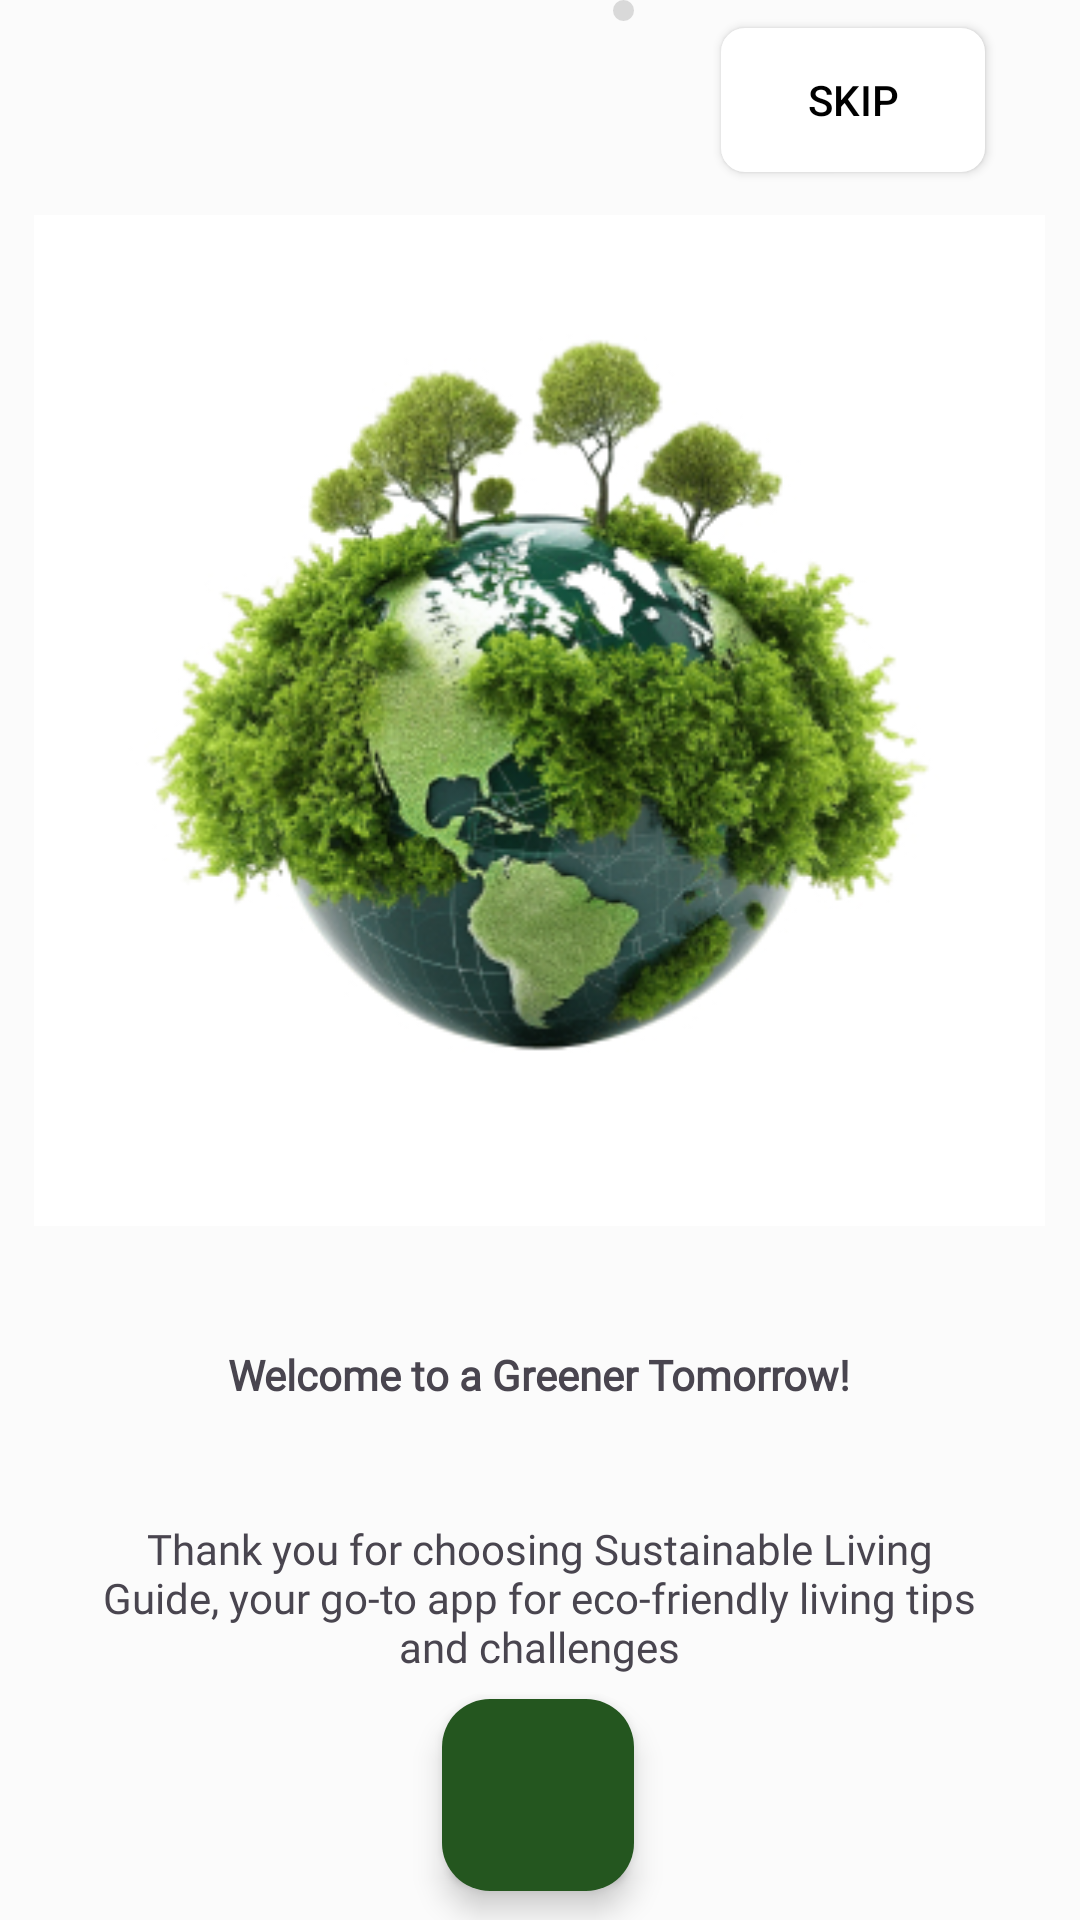

This screen was rendered from an Android layout file. Write that file and the resources it references.
<!-- AndroidManifest.xml: application theme Theme.GreenSteps -->
<!-- res/layout/activity_startactivity.xml -->
<?xml version="1.0" encoding="utf-8"?>
<androidx.constraintlayout.widget.ConstraintLayout xmlns:android="http://schemas.android.com/apk/res/android"
    xmlns:app="http://schemas.android.com/apk/res-auto"
    xmlns:tools="http://schemas.android.com/tools"
    android:id="@+id/LinearLayout"
    android:layout_width="match_parent"
    android:layout_height="match_parent"
    android:background="#FBFBFB"
    android:textAlignment="center"
    tools:context=".startactivity">

    <Button
        android:id="@+id/btnSkip"
        android:layout_width="wrap_content"
        android:layout_height="wrap_content"
        android:layout_alignParentTop="true"
        android:layout_alignParentEnd="true"
        android:background="@drawable/white_button_background"
        app:backgroundTint="#FFFFFF"
        android:text="Skip"
        android:textColor="@android:color/black"
        app:layout_constraintBottom_toTopOf="@+id/imageView2"
        app:layout_constraintEnd_toEndOf="parent"
        app:layout_constraintHorizontal_bias="0.883"
        app:layout_constraintStart_toStartOf="parent"
        app:layout_constraintTop_toTopOf="parent"
        app:layout_constraintVertical_bias="0.397" />

    <ImageView
        android:id="@+id/imageView2"
        android:layout_width="337dp"
        android:layout_height="337dp"
        app:layout_constraintBottom_toBottomOf="parent"
        app:layout_constraintEnd_toEndOf="parent"
        app:layout_constraintHorizontal_bias="0.493"
        app:layout_constraintStart_toStartOf="parent"
        app:layout_constraintTop_toTopOf="parent"
        app:layout_constraintVertical_bias="0.236"
        app:srcCompat="@drawable/world" />


    <TextView
        android:id="@+id/textView"
        android:layout_width="339dp"
        android:layout_height="30dp"
        android:layout_marginTop="40dp"
        android:fontFamily="@font/candal"
        android:text="Welcome to a Greener Tomorrow!"
        android:textAlignment="center"
        android:textSize="14sp"
        android:textStyle="bold"
        app:layout_constraintEnd_toEndOf="@+id/imageView2"
        app:layout_constraintStart_toStartOf="@+id/imageView2"
        app:layout_constraintTop_toBottomOf="@+id/imageView2" />

    <TextView
        android:id="@+id/textView3"
        android:layout_width="300dp"
        android:layout_height="60dp"
        android:layout_marginTop="28dp"
        android:fontFamily="@font/nunito_bold"
        android:text="Thank you for choosing Sustainable Living Guide, your go-to app for eco-friendly living tips and challenges"
        android:textAlignment="center"
        android:textSize="14sp"
        app:layout_constraintEnd_toEndOf="@+id/textView"
        app:layout_constraintHorizontal_bias="0.497"
        app:layout_constraintStart_toStartOf="@+id/textView"
        app:layout_constraintTop_toBottomOf="@+id/textView" />

    <ImageView
        android:id="@+id/imageView4"
        android:layout_width="30dp"
        android:layout_height="7dp"
        android:layout_marginTop="44dp"
        app:layout_constraintEnd_toEndOf="@+id/textView3"
        app:layout_constraintHorizontal_bias="0.462"
        app:layout_constraintStart_toStartOf="@+id/textView3"
        app:layout_constraintTop_toBottomOf="@+id/textView3"
        app:srcCompat="@drawable/rectangle" />

    <ImageView
        android:id="@+id/imageView12"
        android:layout_width="7dp"
        android:layout_height="7dp"
        android:layout_marginTop="44dp"
        app:layout_constraintEnd_toEndOf="parent"
        app:layout_constraintHorizontal_bias="0.041"
        app:layout_constraintStart_toEndOf="@+id/imageView4"
        app:layout_constraintTop_toBottomOf="@+id/textView3"
        app:srcCompat="@drawable/circle" />

    <ImageView
        android:id="@+id/imageView3"
        android:layout_width="wrap_content"
        android:layout_height="wrap_content"
        app:layout_constraintEnd_toEndOf="@+id/textView3"
        app:layout_constraintHorizontal_bias="0.144"
        app:layout_constraintStart_toEndOf="@+id/imageView4"
        app:srcCompat="@drawable/circle"
        tools:layout_editor_absoluteY="633dp" />

    <com.google.android.material.floatingactionbutton.FloatingActionButton
        android:id="@+id/circle_center"
        android:layout_width="64dp"
        android:layout_height="64dp"
        android:src="@drawable/baseline_arrow_forward_ios_24"
        app:backgroundTint="#24561F"
        app:fabSize="normal"
        app:layout_constraintBottom_toBottomOf="parent"
        app:layout_constraintEnd_toEndOf="parent"
        app:layout_constraintHorizontal_bias="0.498"
        app:layout_constraintStart_toStartOf="parent"
        app:layout_constraintTop_toTopOf="parent"
        app:layout_constraintVertical_bias="0.983"
        app:tint="@android:color/white" />

    <Button
        android:id="@+id/button2"
        android:layout_width="64dp"
        android:layout_height="64dp"
        android:src="@drawable/baseline_arrow_forward_ios_24"
        app:backgroundTint="#24561F"
        app:fabSize="normal"
        tools:layout_editor_absoluteX="159dp"
        tools:layout_editor_absoluteY="656dp"
        app:layout_constraintBottom_toBottomOf="parent"
        app:layout_constraintEnd_toEndOf="parent"
        app:layout_constraintHorizontal_bias="0.498"
        app:layout_constraintStart_toStartOf="parent"
        app:layout_constraintTop_toTopOf="parent"
        app:layout_constraintVertical_bias="0.983"
        app:tint="@android:color/white"/>

</androidx.constraintlayout.widget.ConstraintLayout>
<!-- resources referenced by this layout -->
<resources>
  <!-- drawable circle (drawable) -->
  <vector xmlns:android="http://schemas.android.com/apk/res/android"
      android:width="7dp"
      android:height="7dp"
      android:viewportWidth="7"
      android:viewportHeight="7">
    <path
        android:pathData="M3.5,0L3.5,0A3.5,3.5 0,0 1,7 3.5L7,3.5A3.5,3.5 0,0 1,3.5 7L3.5,7A3.5,3.5 0,0 1,0 3.5L0,3.5A3.5,3.5 0,0 1,3.5 0z"
        android:fillColor="#D9D9D9"/>
  </vector>
  <!-- drawable rectangle (drawable) -->
  <vector xmlns:android="http://schemas.android.com/apk/res/android"
      android:width="30dp"
      android:height="7dp"
      android:viewportWidth="30"
      android:viewportHeight="7">
    <path
        android:pathData="M3.5,0L26.5,0A3.5,3.5 0,0 1,30 3.5L30,3.5A3.5,3.5 0,0 1,26.5 7L3.5,7A3.5,3.5 0,0 1,0 3.5L0,3.5A3.5,3.5 0,0 1,3.5 0z"
        android:fillColor="#D9D9D9"/>
  </vector>
  <!-- drawable white_button_background (drawable) -->
  <?xml version="1.0" encoding="utf-8"?>
  <shape xmlns:android="http://schemas.android.com/apk/res/android"
      android:shape="rectangle">
      <solid android:color="@android:color/white" />
      <corners android:radius="8dp" /> 
  </shape>
  <!-- drawable world: jpg bitmap (drawable, 90900 bytes) -->
  <style name="Theme.GreenSteps" parent="Base.Theme.GreenSteps" />
  <style name="Base.Theme.GreenSteps" parent="Theme.Material3.DayNight.NoActionBar">
          
          
      </style>
</resources>
